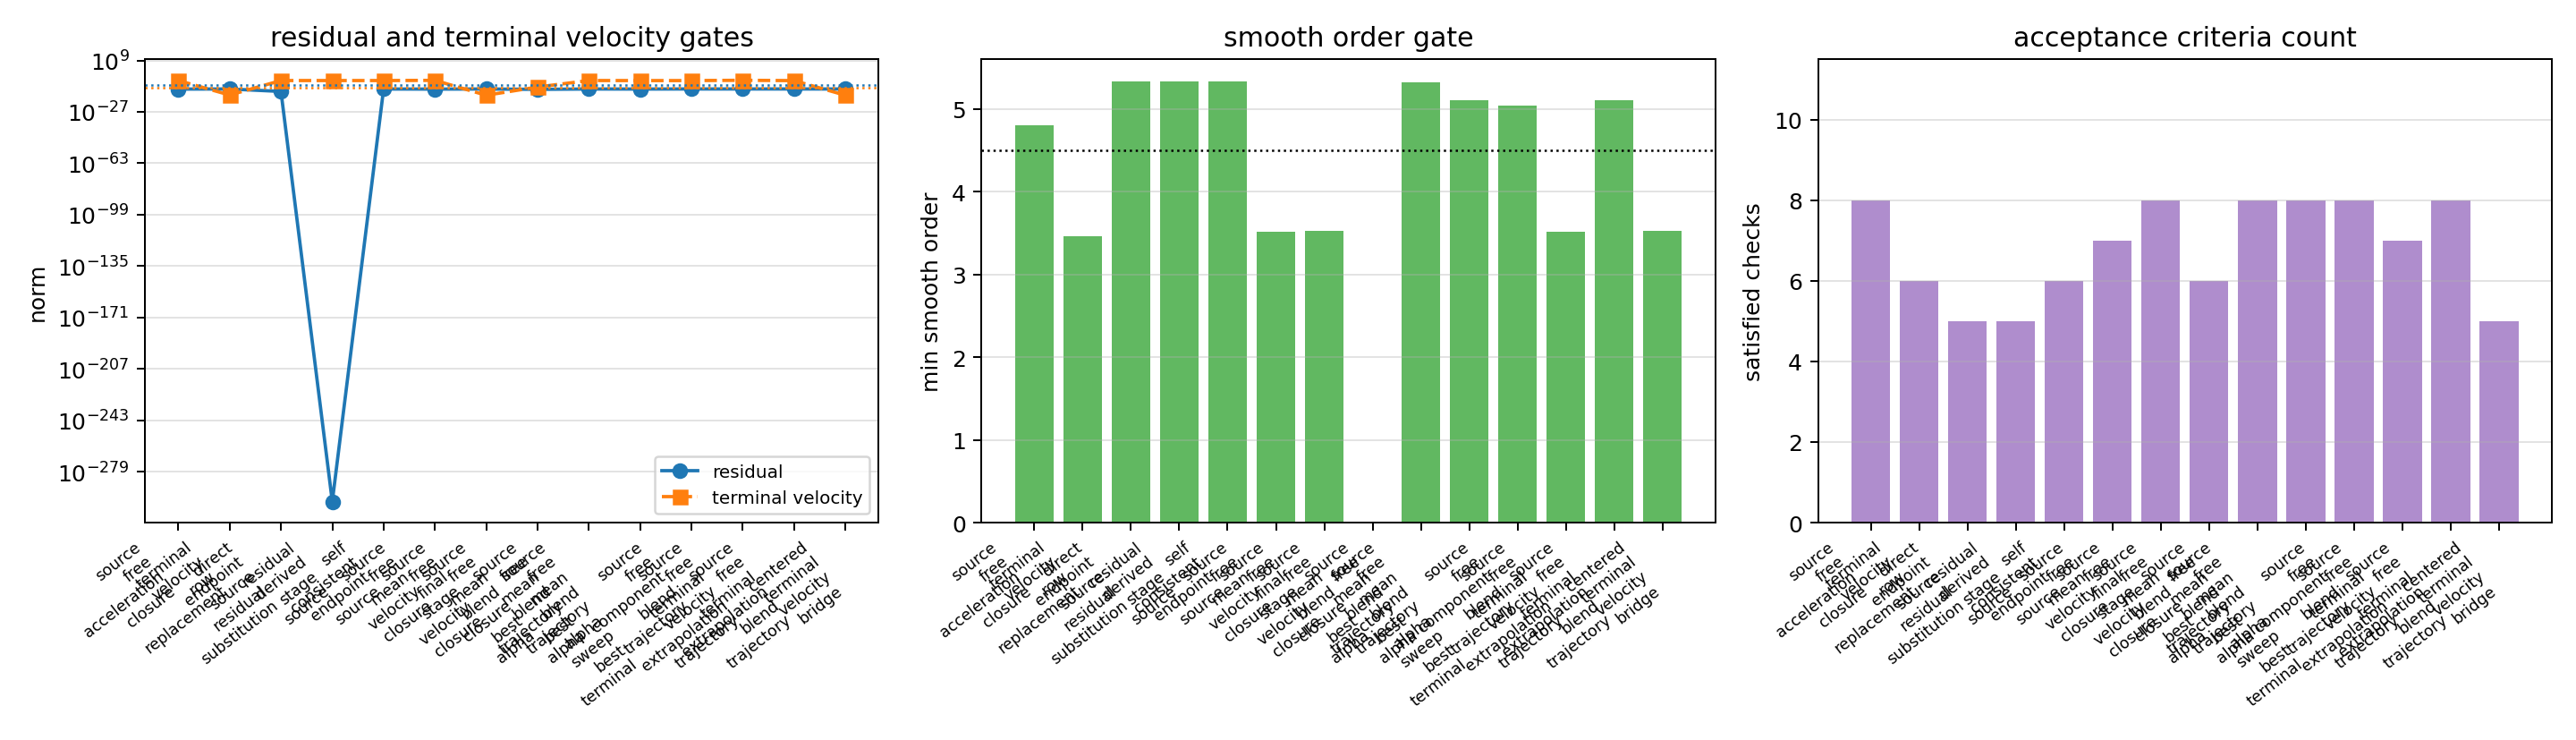

The file beside this chart, header and first rows:
candidate, source_family, status, row_count, max_residual_norm, max_terminal_velocity_norm, smooth_position_order, smooth_velocity_order, sharp_position_order, sharp_velocity_order, residual_clean, terminal_velocity_closed, source_free_lower_pair_rows, endpoint_boundary_source_removed, external_endpoint_source_removed, terminal_row_replacement_used, projection_used, smooth_order_ok, sharp_order_ok, accepted_h_sweep_present, accepted_candidate, full_tfe_stage_replacement, satisfied_acceptance_checks, missing_acceptance_checks
source_free_acceleration_closure, 16 centered acceleration source-consiste…, paper_tfe_lower_pair_closure_acceptance_…, 6, 8.3486900021843809e-12, 7.9937730928109221e-06, 4.9369594630684457e+00, 4.7988752591482760e+00, 2.5547917051076108e+00, 1.9176259056503104e+00, True, False, True, True, True, False, False, True, True, False, False, False, 8, terminal_velocity_closed,accepted_h_swee…
terminal_velocity_row_replacement, 124 retained paper rows plus 8 inserted …, paper_tfe_lower_pair_closure_acceptance_…, 6, 9.7339065946391795e-12, 5.8022676723189295e-16, 3.4590211445482728e+00, 4.8384374422152652e+00, 2.5545394912137280e+00, 1.9177323385067622e+00, True, True, False, True, True, True, False, False, True, False, False, False, 6, source_free_lower_pair_rows,no_terminal_…
direct_endpoint_source_residual_substitu…, raw lower-pair rows plus lifted direct e…, paper_tfe_lower_pair_closure_acceptance_…, 6, 1.8213368904159088e-13, 7.9691764965280498e-06, 5.3327604897018928e+00, 6.7874936288103891e+00, 2.5547770899849516e+00, 1.9176248076632652e+00, True, False, False, False, False, False, False, True, True, False, False, False, 5, terminal_velocity_closed,source_free_low…
residual_derived_stage_source, C_hat_i recovered from raw lower-pair re…, paper_tfe_lower_pair_closure_acceptance_…, 6, 0.0000000000000000e+00, 7.9691764965280498e-06, 5.3327604897018928e+00, 6.7874936288103891e+00, 2.5547770899849516e+00, 1.9176248076632652e+00, True, False, False, False, False, False, False, True, True, False, False, False, 5, terminal_velocity_closed,source_free_low…
self_consistent_endpoint_source, C_v computed inside Newton from the term…, paper_tfe_lower_pair_closure_acceptance_…, 6, 9.4408511989264427e-12, 7.9738853081290959e-06, 5.3334144749134857e+00, 6.7895157679756704e+00, 2.5547772137767413e+00, 1.9176247954456365e+00, True, False, False, False, True, False, False, True, True, False, False, False, 6, terminal_velocity_closed,source_free_low…
source_free_mean_velocity_closure, 16 centered acceleration source-consiste…, paper_tfe_lower_pair_closure_acceptance_…, 6, 8.1340031778287478e-12, 1.0608082736897238e-05, 3.5124241115945551e+00, 4.4477483539784020e+00, 2.5545206518532031e+00, 1.9178419801939592e+00, True, False, True, True, True, False, False, False, True, False, False, False, 7, terminal_velocity_closed,smooth_order_ok…
source_free_final_stage_velocity_closure, 16 centered acceleration source-consiste…, paper_tfe_lower_pair_closure_acceptance_…, 6, 9.4862308156287211e-12, 4.0110739872464226e-16, 3.5232369711335463e+00, 4.8279852358992263e+00, 2.5545078658447880e+00, 1.9176628373022309e+00, True, True, True, True, True, False, False, False, True, False, False, False, 8, smooth_order_ok,accepted_h_sweep_present…
source_free_mean_blend_closure_best_alph…, 16 centered acceleration source-consiste…, paper_tfe_lower_pair_closure_acceptance_…, 42, 5.4890204563679379e-12, 2.3374895038106698e-10, nan, nan, nan, nan, True, False, True, True, True, False, False, False, False, False, False, False, 6, terminal_velocity_closed,smooth_order_ok…
source_free_mean_blend_trajectory_best_a…, 16 centered acceleration source-consiste…, paper_tfe_lower_pair_closure_acceptance_…, 6, 9.4528460314046262e-12, 8.2335150265865238e-06, 5.3168287326007357e+00, 6.7822295377613671e+00, 2.5547841757444809e+00, 1.9176232928232309e+00, True, False, True, True, True, False, False, True, True, False, False, False, 8, terminal_velocity_closed,accepted_h_swee…
source_free_mean_blend_trajectory_alpha_…, 16 centered acceleration source-consiste…, paper_tfe_lower_pair_closure_acceptance_…, 42, 8.7785141015577373e-12, 7.4473271223943258e-06, 5.1101296718588793e+00, 6.3801927204654332e+00, 2.5547699977471434e+00, 1.9176401931388665e+00, True, False, True, True, True, False, False, True, True, False, False, False, 8, terminal_velocity_closed,accepted_h_swee…
source_free_component_blend_trajectory, 16 centered acceleration source-consiste…, paper_tfe_lower_pair_closure_acceptance_…, 6, 9.9713226145389528e-12, 7.4582432870928196e-06, 5.0378977655987480e+00, 6.2601385370336491e+00, 2.5547648257723394e+00, 1.9176386918374906e+00, True, False, True, True, True, False, False, True, True, False, False, False, 8, terminal_velocity_closed,accepted_h_swee…
source_free_terminal_velocity_extrapolat…, 16 centered acceleration source-consiste…, paper_tfe_lower_pair_closure_acceptance_…, 6, 9.9101314051202152e-12, 1.1823783795313065e-05, 3.5182327482300484e+00, 4.7481749010851839e+00, 2.5542762225218576e+00, 1.9172695048789261e+00, True, False, True, True, True, False, False, False, True, False, False, False, 7, terminal_velocity_closed,smooth_order_ok…
source_free_terminal_extrapolation_blend…, 16 centered acceleration source-consiste…, paper_tfe_lower_pair_closure_acceptance_…, 30, 9.9529035200555523e-12, 7.1011549978901351e-06, 5.1101296718588793e+00, 6.3801927204654332e+00, 2.5542762225218576e+00, 1.9172695048789261e+00, True, False, True, True, True, False, False, True, True, False, False, False, 8, terminal_velocity_closed,accepted_h_swee…
centered_terminal_velocity_bridge, 16 centered acceleration source-consiste…, paper_tfe_lower_pair_closure_acceptance_…, 18, 9.7499520378259839e-12, 4.0110739872464226e-16, 3.5232369711335463e+00, 4.8279852358992263e+00, 2.5545078658447880e+00, 1.9176628373022309e+00, True, True, False, False, True, True, False, False, True, False, False, False, 5, source_free_lower_pair_rows,endpoint_bou…
